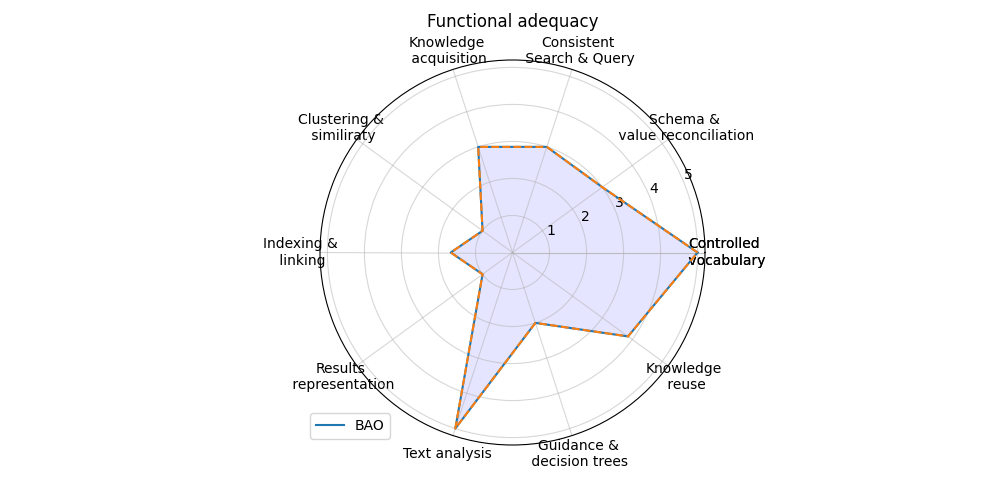

The data file committed next to this chart (first rows):
; Score
Controlled? vocabulary; 5.0
Schema &? value reconciliation; 3.0
Consistent? Search & Query; 3.0
Knowledge? acquisition; 3.0
Clustering &? similiraty; 1.0
Indexing &? linking; 1.667
Results? representation; 1.0
Text analysis; 5.0
Guidance &? decision trees; 2.0
Knowledge? reuse; 3.857
